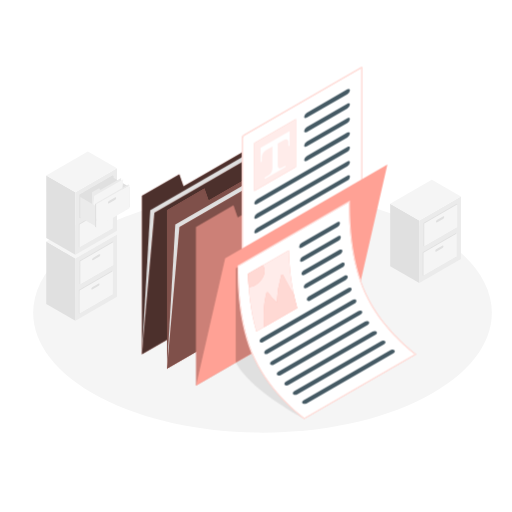
t = 0.00 s
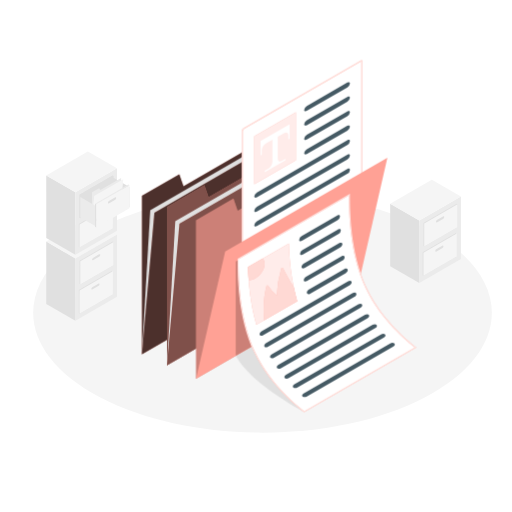
t = 1.00 s
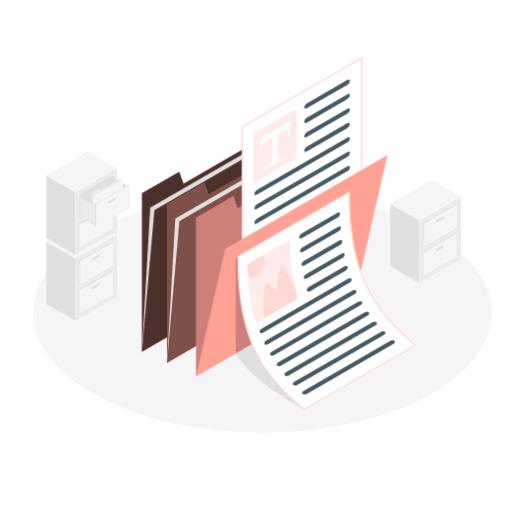
t = 1.38 s
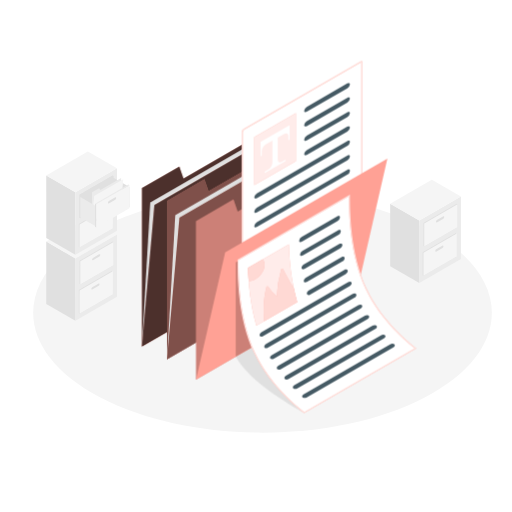
t = 2.13 s
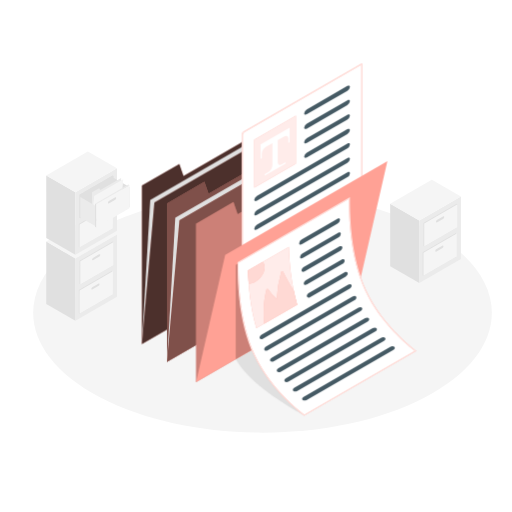
t = 2.50 s
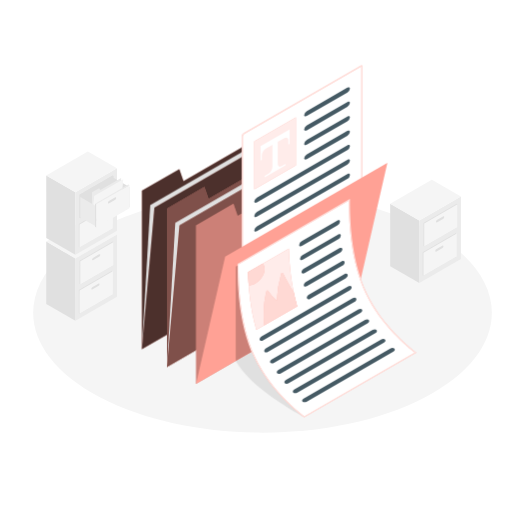
t = 3.25 s

The animated SVG that drew these frames (rendered in a browser with its animation timeline set to each time). Animation: 1 CSS @keyframes rule; one cycle of 4.00 s, repeats indefinitely.

<svg class="animated" id="freepik_stories-documents" xmlns="http://www.w3.org/2000/svg" viewBox="0 0 500 500" version="1.1" xmlns:xlink="http://www.w3.org/1999/xlink" xmlns:svgjs="http://svgjs.com/svgjs"><style>svg#freepik_stories-documents:not(.animated) .animable {opacity: 0;}svg#freepik_stories-documents.animated #freepik--folder-2--inject-3 {animation: 3s Infinite  linear floating;animation-delay: 1s;}svg#freepik_stories-documents.animated #freepik--folder-1--inject-3 {animation: 3s Infinite  linear floating;animation-delay: 0.5s;}svg#freepik_stories-documents.animated #freepik--Documents--inject-3 {animation: 3s Infinite  linear floating;animation-delay: 0s;}            @keyframes floating {                0% {                    opacity: 1;                    transform: translateY(0px);                }                50% {                    transform: translateY(-10px);                }                100% {                    opacity: 1;                    transform: translateY(0px);                }            }        .animator-hidden { display: none; }</style><g id="freepik--Floor--inject-3" class="animable" style="transform-origin: 256.365px 305.513px;"><path d="M98,388.25c87.46,45.69,229.27,45.69,316.73,0s87.46-119.77,0-165.47S185.5,177.09,98,222.78,10.58,342.56,98,388.25Z" style="fill: rgb(245, 245, 245); transform-origin: 256.365px 305.513px;" id="eludn4propseq" class="animable"></path></g><g id="freepik--filing-cabinets--inject-3" class="animable" style="transform-origin: 247.655px 230.655px;"><polygon points="73.62 313.32 45.19 296.91 45.19 235.93 73.62 252.35 73.62 313.32" style="fill: rgb(224, 224, 224); transform-origin: 59.405px 274.625px;" id="elpilatshhbbg" class="animable"></polygon><polygon points="73.62 252.35 114.24 228.9 114.24 289.87 73.62 313.32 73.62 252.35" style="fill: rgb(235, 235, 235); transform-origin: 93.93px 271.11px;" id="elqobh36ehat9" class="animable"></polygon><polygon points="114.24 228.9 73.62 252.35 45.19 235.93 85.81 212.48 114.24 228.9" style="fill: rgb(245, 245, 245); transform-origin: 79.715px 232.415px;" id="ele20d4sj52tc" class="animable"></polygon><polygon points="77.69 254.69 110.18 235.93 110.93 236.36 110.93 258.95 78.43 277.71 77.68 277.28 77.69 254.69" style="fill: rgb(224, 224, 224); transform-origin: 94.305px 256.82px;" id="elca50e7a6wl" class="animable"></polygon><polygon points="78.43 255.13 110.93 236.36 110.93 258.95 78.43 277.71 78.43 255.13" style="fill: rgb(245, 245, 245); transform-origin: 94.68px 257.035px;" id="el0h4do5c1qqfb" class="animable"></polygon><path d="M91.17,251.6l5.53-3.19c.71-.42,1.29-.23,1.29.42a2.59,2.59,0,0,1-1.29,1.92l-5.53,3.19c-.72.42-1.3.23-1.3-.42A2.58,2.58,0,0,1,91.17,251.6Z" style="fill: rgb(224, 224, 224); transform-origin: 93.93px 251.175px;" id="elj6t45ablrkj" class="animable"></path><polygon points="76.94 283.27 109.43 264.51 109.43 287.1 110.18 287.53 77.68 306.29 76.94 305.86 76.94 283.27" style="fill: rgb(224, 224, 224); transform-origin: 93.56px 285.4px;" id="el5htrawxhs0h" class="animable"></polygon><polygon points="77.68 283.7 110.18 264.94 110.18 287.53 77.68 306.29 77.68 283.7" style="fill: rgb(245, 245, 245); transform-origin: 93.93px 285.615px;" id="elgq2vg3h0g8v" class="animable"></polygon><path d="M90.42,280.18,96,277c.72-.42,1.3-.23,1.3.42a2.58,2.58,0,0,1-1.3,1.92l-5.53,3.19c-.72.42-1.3.23-1.3-.42A2.58,2.58,0,0,1,90.42,280.18Z" style="fill: rgb(224, 224, 224); transform-origin: 93.235px 279.765px;" id="el3vps32cb503" class="animable"></path><polygon points="73.62 248.83 45.19 232.41 45.19 171.44 73.62 187.85 73.62 248.83" style="fill: rgb(224, 224, 224); transform-origin: 59.405px 210.135px;" id="ellx4avcucuo" class="animable"></polygon><polygon points="73.62 187.85 114.24 164.4 114.24 225.38 73.62 248.83 73.62 187.85" style="fill: rgb(235, 235, 235); transform-origin: 93.93px 206.615px;" id="elxkmzdydn1pq" class="animable"></polygon><polygon points="114.24 164.4 73.62 187.85 45.19 171.44 85.81 147.99 114.24 164.4" style="fill: rgb(245, 245, 245); transform-origin: 79.715px 167.92px;" id="el5sbq6rjvxfe" class="animable"></polygon><polygon points="77.68 190.2 110.18 171.44 110.93 171.87 110.93 194.46 78.43 213.22 77.68 212.78 77.68 190.2" style="fill: rgb(224, 224, 224); transform-origin: 94.305px 192.33px;" id="elmomccvvjj1q" class="animable"></polygon><path d="M91.17,187.1l5.52-3.19c.72-.41,1.3-.22,1.3.43a2.6,2.6,0,0,1-1.3,1.92l-5.52,3.19c-.72.41-1.3.23-1.3-.42A2.61,2.61,0,0,1,91.17,187.1Z" style="fill: rgb(224, 224, 224); transform-origin: 93.93px 186.681px;" id="el1c7jkjprl3z" class="animable"></path><polygon points="76.94 218.78 109.43 200.02 109.43 222.6 110.18 223.03 77.68 241.79 76.94 241.36 76.94 218.78" style="fill: rgb(224, 224, 224); transform-origin: 93.56px 220.905px;" id="elyz7evockvbj" class="animable"></polygon><polygon points="77.68 219.21 110.18 200.45 110.18 223.03 77.68 241.79 77.68 219.21" style="fill: rgb(245, 245, 245); transform-origin: 93.93px 221.12px;" id="ele8jxxho37ca" class="animable"></polygon><path d="M90.42,215.68,96,212.49c.71-.41,1.3-.22,1.3.43a2.64,2.64,0,0,1-1.3,1.92L90.42,218c-.72.41-1.3.22-1.3-.42A2.61,2.61,0,0,1,90.42,215.68Z" style="fill: rgb(224, 224, 224); transform-origin: 93.21px 215.245px;" id="elqgrbaturp7n" class="animable"></path><polygon points="77.68 190.2 110.18 171.44 110.18 194.02 77.68 212.78 77.68 190.2" style="fill: rgb(224, 224, 224); transform-origin: 93.93px 192.11px;" id="eludhizq9xcif" class="animable"></polygon><polygon points="126.43 182.6 108.64 172.33 108.64 192.23 126.43 202.49 126.43 182.6" style="fill: rgb(224, 224, 224); transform-origin: 117.535px 187.41px;" id="el0jqapzprwta" class="animable"></polygon><polygon points="89.87 216 89.87 187.85 96.84 183.81 97.99 185.51 118.3 173.78 118.3 199.58 89.87 216" style="fill: rgb(235, 235, 235); transform-origin: 104.085px 194.89px;" id="elcm3saenfrxe" class="animable"></polygon><polygon points="89.87 216 91.9 191.37 120.33 174.96 118.3 199.58 89.87 216" style="fill: rgb(245, 245, 245); transform-origin: 105.1px 195.48px;" id="elyim8pfqkie8" class="animable"></polygon><polygon points="93.93 201.36 78.43 192.41 78.43 212.31 93.93 221.25 93.93 201.36" style="fill: rgb(235, 235, 235); transform-origin: 86.18px 206.83px;" id="eluohz65lgdil" class="animable"></polygon><polygon points="93.93 199.58 126.43 180.82 126.43 203.4 93.93 222.16 93.93 199.58" style="fill: rgb(245, 245, 245); transform-origin: 110.18px 201.49px;" id="eltjju0qklbni" class="animable"></polygon><path d="M106.67,196.05l5.52-3.19c.72-.41,1.3-.22,1.3.43a2.61,2.61,0,0,1-1.3,1.92l-5.52,3.19c-.72.41-1.3.22-1.3-.42A2.61,2.61,0,0,1,106.67,196.05Z" style="fill: rgb(224, 224, 224); transform-origin: 109.43px 195.63px;" id="elgxi70ots3r6" class="animable"></path><polygon points="93.93 199.58 92.85 198.96 92.85 221.54 93.93 222.16 93.93 199.58" style="fill: rgb(224, 224, 224); transform-origin: 93.39px 210.56px;" id="elosy49mlc4t" class="animable"></polygon><polygon points="92.85 198.96 125.34 180.19 126.43 180.82 93.93 199.58 92.85 198.96" style="fill: rgb(235, 235, 235); transform-origin: 109.64px 189.885px;" id="eluqknbojj6ke" class="animable"></polygon><polygon points="409.5 276.38 381.06 259.96 381.06 198.99 409.5 215.4 409.5 276.38" style="fill: rgb(224, 224, 224); transform-origin: 395.28px 237.685px;" id="eljp8n3hd0ir" class="animable"></polygon><polygon points="409.5 215.4 450.12 191.95 450.12 252.93 409.5 276.38 409.5 215.4" style="fill: rgb(235, 235, 235); transform-origin: 429.81px 234.165px;" id="elx69iu6iqeui" class="animable"></polygon><polygon points="450.12 191.95 409.5 215.4 381.06 198.99 421.69 175.53 450.12 191.95" style="fill: rgb(245, 245, 245); transform-origin: 415.59px 195.465px;" id="el3z2g81fzj5j" class="animable"></polygon><polygon points="413.56 217.75 446.06 198.99 446.81 199.42 446.8 222 414.31 240.76 413.56 240.33 413.56 217.75" style="fill: rgb(224, 224, 224); transform-origin: 430.185px 219.875px;" id="eli3jgguvddwc" class="animable"></polygon><polygon points="414.31 218.18 446.81 199.42 446.8 222 414.31 240.76 414.31 218.18" style="fill: rgb(245, 245, 245); transform-origin: 430.56px 220.09px;" id="elloi8oznqmg8" class="animable"></polygon><path d="M427.05,214.65l5.52-3.19c.72-.41,1.3-.22,1.3.42a2.61,2.61,0,0,1-1.3,1.93L427.05,217c-.72.41-1.3.22-1.3-.42A2.61,2.61,0,0,1,427.05,214.65Z" style="fill: rgb(224, 224, 224); transform-origin: 429.81px 214.23px;" id="ellh8ika9zlop" class="animable"></path><polygon points="412.81 246.33 445.31 227.56 445.31 250.15 446.06 250.58 413.56 269.34 412.81 268.91 412.81 246.33" style="fill: rgb(224, 224, 224); transform-origin: 429.435px 248.45px;" id="ellzd633bqzvc" class="animable"></polygon><polygon points="413.56 246.76 446.06 228 446.06 250.58 413.56 269.34 413.56 246.76" style="fill: rgb(245, 245, 245); transform-origin: 429.81px 248.67px;" id="eliztcgdw6ols" class="animable"></polygon><path d="M426.3,243.23l5.53-3.19c.71-.41,1.29-.22,1.29.42a2.63,2.63,0,0,1-1.29,1.93l-5.53,3.19c-.72.41-1.3.22-1.3-.43A2.61,2.61,0,0,1,426.3,243.23Z" style="fill: rgb(224, 224, 224); transform-origin: 429.06px 242.81px;" id="el2igdtuii2cu" class="animable"></path></g><g id="freepik--Plants--inject-3" class="animable animator-hidden" style="transform-origin: 265.964px 310.72px;"><path d="M139,340.11s.11-15.86-9.89-27.75c-8.85-10.53-13.56-17.21-10.77-20.29s8.79-3.82,16.88,4.7,8.72,32.12,7.6,37.46Z" style="fill: rgb(255, 161, 149); transform-origin: 130.392px 315.024px;" id="elt32xm8dwfiq" class="animable"></path><g id="ely3ilbx6zkj"><path d="M139,340.11s.11-15.86-9.89-27.75c-8.85-10.53-13.56-17.21-10.77-20.29s8.79-3.82,16.88,4.7,8.72,32.12,7.6,37.46Z" style="opacity: 0.2; transform-origin: 130.392px 315.024px;" class="animable"></path></g><path d="M140.68,323.06a.5.5,0,0,1-.49-.39c-3.5-16.37-12.48-25.42-17.53-29.36a.5.5,0,0,1-.09-.7.51.51,0,0,1,.71-.09c5.15,4,14.32,13.26,17.89,29.94a.49.49,0,0,1-.38.59Z" style="fill: rgb(255, 255, 255); transform-origin: 131.824px 307.738px;" id="elbdhpumtudrv" class="animable"></path><path d="M138.62,346l-4.07,2.35a7.36,7.36,0,0,0-5.48-4.69c-4.45-1-9.07-.83-12.19-4.69s.68-8.06,0-10.9-1.12-3.66-6.7-6.5-7.78-7.55-3.58-10.74,11-.85,15.12,2c3.66,2.5,7.14,3.16,11.23,3.67s10.75,2.78,9.73,12.28A74.86,74.86,0,0,1,138.62,346Z" style="fill: rgb(255, 161, 149); transform-origin: 123.598px 328.823px;" id="el8asu33c5oen" class="animable"></path><path d="M123,333.52a.51.51,0,0,1-.48-.35.51.51,0,0,1,.33-.63c.36-.11,9-2.85,12.67.09a.5.5,0,0,1-.62.78c-3.24-2.6-11.66.06-11.75.09Z" style="fill: rgb(255, 255, 255); transform-origin: 129.088px 332.397px;" id="el6ep2o57g34l" class="animable"></path><path d="M139.07,345.24a.49.49,0,0,1-.49-.44c-2.23-21.06-27.6-31.05-27.85-31.15a.5.5,0,0,1-.29-.65.51.51,0,0,1,.64-.29c.27.11,26.2,10.31,28.49,32a.5.5,0,0,1-.44.55Z" style="fill: rgb(255, 255, 255); transform-origin: 124.989px 328.971px;" id="elwrhdvrops8g" class="animable"></path><path d="M387.8,332.17c.11-.35,4.4-22.43,0-38.09-4-14.36-9.22-19.66-16.66-20.83s-10.67,4.19-6.72,11.45,13.46,16.89,15.79,33.11c1,6.68,1.76,12.48,1.76,12.48Z" style="fill: rgb(255, 161, 149); transform-origin: 376.251px 302.63px;" id="eljq8b7zf7vd" class="animable"></path><g id="el6qtgihpm43i"><path d="M387.8,332.17c.11-.35,4.4-22.43,0-38.09-4-14.36-9.22-19.66-16.66-20.83s-10.67,4.19-6.72,11.45,13.46,16.89,15.79,33.11c1,6.68,1.76,12.48,1.76,12.48Z" style="opacity: 0.2; transform-origin: 376.251px 302.63px;" class="animable"></path></g><path d="M385.29,319.49h0a.5.5,0,0,1-.47-.53c1-17.88-4.84-33.84-15.31-41.67a.5.5,0,0,1-.1-.7.51.51,0,0,1,.7-.1c10.73,8,16.75,24.32,15.7,42.53A.5.5,0,0,1,385.29,319.49Z" style="fill: rgb(255, 255, 255); transform-origin: 377.619px 297.942px;" id="elt4nfr0mw36k" class="animable"></path><path d="M399.31,343.67c-.57-4.11,1.79-10.27,7.4-11.73s8.11-4.68,6.09-8.2-1.55-6.75,3.54-8.21,9.55-4,6.62-9.38c-2.13-3.89-2.6-6.41,2.62-14.07,4.33-6.36.79-10.09-4.63-9.39s-8.77,7.16-12.16,8.24-4.17-4.68-8.64-2.1-4.2,9.19-4.34,13.8-.44,5.65-4.48,5.09-8,.1-7.91,9.87c.07,8.38,4.54,18.76,4.54,18.76Z" style="fill: rgb(255, 161, 149); transform-origin: 405.467px 313.138px;" id="elhq2pf011ds4" class="animable"></path><path d="M392.22,337.42h-.05a.51.51,0,0,1-.45-.56c2.82-25.19,24.44-46.44,30.08-50.75a.5.5,0,0,1,.61.8c-5.57,4.25-26.91,25.22-29.69,50.06A.51.51,0,0,1,392.22,337.42Z" style="fill: rgb(255, 255, 255); transform-origin: 407.161px 311.714px;" id="elh3npa5o9rvl" class="animable"></path><path d="M402.08,310.49a.51.51,0,0,1-.47-.32.52.52,0,0,1,.3-.65c8.06-3,17.2-1.58,17.59-1.52a.5.5,0,0,1,.41.57.52.52,0,0,1-.57.42c-.09,0-9.27-1.44-17.08,1.47A.57.57,0,0,1,402.08,310.49Z" style="fill: rgb(255, 255, 255); transform-origin: 410.749px 309.051px;" id="el3mjb8de0st8" class="animable"></path><path d="M394.9,325.63a.5.5,0,0,1-.37-.17,29.48,29.48,0,0,1-6.59-13.67.5.5,0,0,1,.42-.57.5.5,0,0,1,.57.42,28.9,28.9,0,0,0,6.35,13.15.51.51,0,0,1-.38.84Z" style="fill: rgb(255, 255, 255); transform-origin: 391.668px 318.422px;" id="elx4uoxoti9y" class="animable"></path></g><g id="freepik--folder-2--inject-3" class="animable" style="transform-origin: 223.92px 229.925px;"><polygon points="138.62 191.23 138.62 346.01 297.04 254.55 297.03 113.84 179.24 181.85 175.17 170.12 138.62 191.23" style="fill: rgb(255, 161, 149); transform-origin: 217.83px 229.925px;" id="elem85bemgdi" class="animable"></polygon><g id="elc6y7eael36w"><polygon points="138.62 191.23 138.62 346.01 297.04 254.55 297.03 113.84 179.24 181.85 175.17 170.12 138.62 191.23" style="opacity: 0.7; transform-origin: 217.83px 229.925px;" class="animable"></polygon></g><polygon points="138.62 346.01 146.74 205.3 305.16 113.84 297.04 254.55 138.62 346.01" style="fill: rgb(224, 224, 224); transform-origin: 221.89px 229.925px;" id="elvl6k0jwuzk" class="animable"></polygon><polygon points="138.62 346.01 150.8 207.65 309.22 116.18 297.04 254.55 138.62 346.01" style="fill: rgb(255, 161, 149); transform-origin: 223.92px 231.095px;" id="el5akyalpmqro" class="animable"></polygon><g id="elozgd8zgn8mg"><polygon points="138.62 346.01 150.8 207.65 309.22 116.18 297.04 254.55 138.62 346.01" style="opacity: 0.7; transform-origin: 223.92px 231.095px;" class="animable"></polygon></g></g><g id="freepik--folder-1--inject-3" class="animable animator-active" style="transform-origin: 248.29px 244px;"><polygon points="162.99 205.3 162.99 360.09 321.41 268.62 321.41 127.91 203.61 195.92 199.55 184.19 162.99 205.3" style="fill: rgb(255, 161, 149); transform-origin: 242.2px 244px;" id="el82ngsf81lt4" class="animable"></polygon><g id="elmk4qy4nf4ho"><polygon points="162.99 205.3 162.99 360.09 321.41 268.62 321.41 127.91 203.61 195.92 199.55 184.19 162.99 205.3" style="opacity: 0.5; transform-origin: 242.2px 244px;" class="animable"></polygon></g><polygon points="162.99 360.09 171.11 219.37 329.53 127.91 321.41 268.62 162.99 360.09" style="fill: rgb(224, 224, 224); transform-origin: 246.26px 244px;" id="eleg8lg42vypc" class="animable"></polygon><polygon points="162.99 360.09 175.17 221.72 333.59 130.25 321.41 268.62 162.99 360.09" style="fill: rgb(255, 161, 149); transform-origin: 248.29px 245.17px;" id="el4jygn35le8o" class="animable"></polygon><g id="eljs73e9wpdwo"><polygon points="162.99 360.09 175.17 221.72 333.59 130.25 321.41 268.62 162.99 360.09" style="opacity: 0.5; transform-origin: 248.29px 245.17px;" class="animable"></polygon></g></g><g id="freepik--Documents--inject-3" class="animable" style="transform-origin: 299.065px 237.42px;"><path d="M297,409.34c-28.44-16.42-54.82-34.27-66.86-55.21L266.74,333Z" style="fill: rgb(224, 224, 224); transform-origin: 263.57px 371.17px;" id="el5vjniyhv48b" class="animable"></path><polygon points="191.42 221.72 191.42 376.5 349.84 285.04 349.84 144.33 232.04 212.34 227.98 200.61 191.42 221.72" style="fill: rgb(255, 161, 149); transform-origin: 270.63px 260.415px;" id="eladrhbps7hkh" class="animable"></polygon><g id="eld9h8sk3vb3a"><polygon points="191.42 221.72 191.42 376.5 349.84 285.04 349.84 144.33 232.04 212.34 227.98 200.61 191.42 221.72" style="opacity: 0.2; transform-origin: 270.63px 260.415px;" class="animable"></polygon></g><path d="M237.06,267.48c-.4,0-.46-.46-.46-.73v-132a3.32,3.32,0,0,1,1.48-2.56l114.34-66a1.06,1.06,0,0,1,.52-.16c.4,0,.46.46.46.73v132a3.33,3.33,0,0,1-1.48,2.57l-114.34,66A1.09,1.09,0,0,1,237.06,267.48Z" style="fill: rgb(255, 255, 255); transform-origin: 295px 166.755px;" id="elbtnqng2ylmi" class="animable"></path><path d="M352.88,66.49a1,1,0,0,1,0,.22v132a2.87,2.87,0,0,1-1.23,2.14l-114.34,66-.2.09a.61.61,0,0,1,0-.22v-132a2.87,2.87,0,0,1,1.23-2.13l114.34-66a.56.56,0,0,1,.21-.09m.06-1a1.56,1.56,0,0,0-.77.23l-114.34,66a3.85,3.85,0,0,0-1.73,3v132c0,.78.39,1.23,1,1.23a1.54,1.54,0,0,0,.77-.23l114.34-66a3.81,3.81,0,0,0,1.73-3v-132c0-.78-.39-1.24-1-1.23Z" style="fill: rgb(255, 161, 149); transform-origin: 295.03px 166.73px;" id="el1lzfyib9ysk" class="animable"></path><g id="el4mceg7ikxsv"><path d="M352.88,66.49a1,1,0,0,1,0,.22v132a2.87,2.87,0,0,1-1.23,2.14l-114.34,66-.2.09a.61.61,0,0,1,0-.22v-132a2.87,2.87,0,0,1,1.23-2.13l114.34-66a.56.56,0,0,1,.21-.09m.06-1a1.56,1.56,0,0,0-.77.23l-114.34,66a3.85,3.85,0,0,0-1.73,3v132c0,.78.39,1.23,1,1.23a1.54,1.54,0,0,0,.77-.23l114.34-66a3.81,3.81,0,0,0,1.73-3v-132c0-.78-.39-1.24-1-1.23Z" style="fill: rgb(255, 255, 255); opacity: 0.7; transform-origin: 295.03px 166.73px;" class="animable"></path></g><polygon points="248.29 139.76 288.91 116.31 288.91 163.21 248.29 186.66 248.29 139.76" style="fill: rgb(255, 161, 149); transform-origin: 268.6px 151.485px;" id="elx0wyf7pnl8p" class="animable"></polygon><g id="eltnxq945qlk9"><polygon points="248.29 139.76 288.91 116.31 288.91 163.21 248.29 186.66 248.29 139.76" style="fill: rgb(255, 255, 255); opacity: 0.8; transform-origin: 268.6px 151.485px;" class="animable"></polygon></g><path d="M282.82,128V142.1l-1.28.71V138.5c0-2.38-1.93-3.19-4.33-1.81L260,146.64c-2.39,1.38-4.33,4.43-4.33,6.81v4.31l-1.27.76V144.45Z" style="fill: rgb(255, 255, 255); transform-origin: 268.61px 143.26px;" id="elku2wcjhkcad" class="animable"></path><path d="M275,163.9c-2.08,1.2-3.77-.06-3.77-2.83V138.5L266,141.34v22.75c0,2.76-1.69,6-3.77,7.17l-3.78,2.18v1.5l20.31-11.73v-1.49Z" style="fill: rgb(255, 255, 255); transform-origin: 268.605px 156.72px;" id="els66cyn0nkh" class="animable"></path><path d="M297,114c0,1.3,1.17,1.67,2.6.85L339.12,92a5.22,5.22,0,0,0,2.6-3.85c0-1.29-1.17-1.67-2.6-.84l-39.49,22.8A5.2,5.2,0,0,0,297,114Z" style="fill: rgb(69, 90, 100); transform-origin: 319.36px 101.078px;" id="el4ss7v0uqriq" class="animable"></path><path d="M297,128c0,1.3,1.17,1.68,2.6.85l39.49-22.8a5.22,5.22,0,0,0,2.6-3.85c0-1.29-1.17-1.67-2.6-.84l-39.49,22.8A5.22,5.22,0,0,0,297,128Z" style="fill: rgb(69, 90, 100); transform-origin: 319.345px 115.105px;" id="el7abpf1yojkp" class="animable"></path><path d="M297,142.1c0,1.3,1.17,1.68,2.6.85l39.49-22.8a5.22,5.22,0,0,0,2.6-3.84c0-1.3-1.17-1.68-2.6-.85l-39.49,22.8A5.22,5.22,0,0,0,297,142.1Z" style="fill: rgb(69, 90, 100); transform-origin: 319.345px 129.205px;" id="elzba998tjrcr" class="animable"></path><path d="M297,156.17c0,1.3,1.17,1.68,2.6.85l39.49-22.8a5.22,5.22,0,0,0,2.6-3.84c0-1.3-1.17-1.68-2.6-.85l-39.49,22.8A5.22,5.22,0,0,0,297,156.17Z" style="fill: rgb(69, 90, 100); transform-origin: 319.345px 143.275px;" id="elxzikoxy2rja" class="animable"></path><path d="M248.29,198.39c0,1.3,1.16,1.68,2.6.85l88.23-51a5.2,5.2,0,0,0,2.6-3.84c0-1.3-1.17-1.67-2.6-.85l-88.23,51A5.19,5.19,0,0,0,248.29,198.39Z" style="fill: rgb(69, 90, 100); transform-origin: 295.005px 171.397px;" id="el87f7v6cwvdo" class="animable"></path><path d="M248.29,212.46c0,1.3,1.16,1.68,2.6.85l88.23-50.94a5.22,5.22,0,0,0,2.6-3.85c0-1.29-1.17-1.67-2.6-.84l-88.23,50.94A5.19,5.19,0,0,0,248.29,212.46Z" style="fill: rgb(69, 90, 100); transform-origin: 295.005px 185.495px;" id="el8apstwva10g" class="animable"></path><path d="M248.29,226.54c0,1.29,1.16,1.67,2.6.84l88.23-50.94a5.22,5.22,0,0,0,2.6-3.85c0-1.29-1.17-1.67-2.6-.84l-88.23,50.94A5.19,5.19,0,0,0,248.29,226.54Z" style="fill: rgb(69, 90, 100); transform-origin: 295.005px 199.565px;" id="el870l2vguyll" class="animable"></path><polygon points="191.42 376.5 219.85 252.21 378.27 160.74 349.84 285.04 191.42 376.5" style="fill: rgb(255, 161, 149); transform-origin: 284.845px 268.62px;" id="els8o7981mft" class="animable"></polygon><polygon points="230.18 261.94 230.18 354.13 266.74 333.02 266.74 240.84 230.18 261.94" style="fill: rgb(255, 161, 149); transform-origin: 248.46px 297.485px;" id="elbl34e5o2zk9" class="animable"></polygon><g id="el172pa0mgizi"><polygon points="230.18 261.94 230.18 354.13 266.74 333.02 266.74 240.84 230.18 261.94" style="opacity: 0.2; transform-origin: 248.46px 297.485px;" class="animable"></polygon></g><path d="M297.07,408.74c-3.11-2.32-33.09-25.23-48.33-58-16.22-34.84-16.2-75.48-16.2-90.77v-.48l108.68-62.74c0,15.43,0,56.13,16.29,91.09,14.89,32,43.72,54.62,48.29,58.08Z" style="fill: rgb(255, 255, 255); transform-origin: 319.17px 302.745px;" id="elyszdgelez9" class="animable"></path><path d="M340.72,197.65c0,16.08.31,56,16.34,90.44,14.39,30.9,41.75,53.12,47.84,57.81L297.1,408.14c-4.21-3.17-33.06-25.7-47.9-57.57C233,315.83,233,275.27,233,260v-.19l107.68-62.17m1-1.73L232,259.24c0,14.39-.3,56.2,16.25,91.75C264.54,385.88,297,409.34,297,409.34L406.71,346s-32.5-23.46-48.74-58.35c-16.56-35.55-16.25-77.36-16.25-91.75Z" style="fill: rgb(255, 161, 149); transform-origin: 319.355px 302.62px;" id="el38huv7eads" class="animable"></path><g id="el7nnew6ieagj"><path d="M340.72,197.65c0,16.08.31,56,16.34,90.44,14.39,30.9,41.75,53.12,47.84,57.81L297.1,408.14c-4.21-3.17-33.06-25.7-47.9-57.57C233,315.83,233,275.27,233,260v-.19l107.68-62.17m1-1.73L232,259.24c0,14.39-.3,56.2,16.25,91.75C264.54,385.88,297,409.34,297,409.34L406.71,346s-32.5-23.46-48.74-58.35c-16.56-35.55-16.25-77.36-16.25-91.75Z" style="fill: rgb(255, 255, 255); opacity: 0.7; transform-origin: 319.355px 302.62px;" class="animable"></path></g><path d="M329.31,217.15l-34.68,20a4.92,4.92,0,0,0-2.52,3.79c.05,1.27,1.26,1.63,2.69.8l34.69-20A4.92,4.92,0,0,0,332,218C331.94,216.68,330.75,216.32,329.31,217.15Z" style="fill: rgb(69, 90, 100); transform-origin: 312.055px 229.446px;" id="el35n1ycv9yi1" class="animable"></path><path d="M330.05,230.8l-34.68,20a4.62,4.62,0,0,0-2.42,3.74c.11,1.23,1.37,1.56,2.8.73l34.69-20a4.56,4.56,0,0,0,2.39-3.73C332.73,230.3,331.49,230,330.05,230.8Z" style="fill: rgb(69, 90, 100); transform-origin: 312.89px 243.042px;" id="el2en0ojfm246" class="animable"></path><path d="M331.44,244.07l-34.69,20c-1.43.83-2.47,2.48-2.3,3.67s1.48,1.5,2.92.67l34.69-20c1.43-.83,2.45-2.47,2.27-3.66S332.87,243.24,331.44,244.07Z" style="fill: rgb(69, 90, 100); transform-origin: 314.391px 256.242px;" id="elezrh9u5xldt" class="animable"></path><path d="M333.52,256.94l-34.69,20c-1.43.83-2.42,2.45-2.18,3.61s1.6,1.42,3,.59l34.68-20c1.44-.83,2.4-2.44,2.16-3.6S335,256.11,333.52,256.94Z" style="fill: rgb(69, 90, 100); transform-origin: 316.57px 269.042px;" id="eltmcdfqcoqaf" class="animable"></path><path d="M336.34,269.38l-34.69,20c-1.43.83-2.36,2.41-2,3.52s1.73,1.36,3.16.53l34.69-20c1.44-.83,2.34-2.4,2-3.52S337.77,268.55,336.34,269.38Z" style="fill: rgb(69, 90, 100); transform-origin: 319.572px 281.404px;" id="elkyqi966qd1" class="animable"></path><path d="M340,281.37l-84.54,48.81c-1.43.83-2.3,2.37-1.91,3.44s1.88,1.27,3.31.44l84.54-48.81c1.44-.83,2.27-2.36,1.88-3.44S341.38,280.54,340,281.37Z" style="fill: rgb(69, 90, 100); transform-origin: 298.416px 307.713px;" id="elxpv8h5fd5ng" class="animable"></path><path d="M344.45,292.82l-84.53,48.81c-1.44.83-2.23,2.33-1.75,3.35s2,1.18,3.46.35l84.54-48.81c1.44-.83,2.21-2.33,1.73-3.35S345.89,292,344.45,292.82Z" style="fill: rgb(69, 90, 100); transform-origin: 303.036px 319.077px;" id="elq9tvantj78n" class="animable"></path><path d="M350,303.73l-84.54,48.81c-1.44.83-2.15,2.29-1.58,3.26s2.2,1.07,3.64.24L352,307.23c1.43-.82,2.12-2.27,1.55-3.24S351.4,302.9,350,303.73Z" style="fill: rgb(69, 90, 100); transform-origin: 308.716px 329.889px;" id="el9c8v4a8de7" class="animable"></path><path d="M356.47,314.05l-84.53,48.8c-1.44.83-2.08,2.26-1.43,3.17s2.36,1,3.8.16l84.53-48.81c1.44-.83,2.06-2.24,1.41-3.16S357.91,313.22,356.47,314.05Z" style="fill: rgb(69, 90, 100); transform-origin: 315.382px 340.115px;" id="elqj4es6mq2d8" class="animable"></path><path d="M363.85,323.86l-84.54,48.8c-1.43.83-2,2.22-1.28,3.09s2.49.91,3.93.08L366.5,327c1.43-.83,2-2.2,1.26-3.07S365.29,323,363.85,323.86Z" style="fill: rgb(69, 90, 100); transform-origin: 322.902px 349.837px;" id="el4g1ibarukp6" class="animable"></path><path d="M372,333.2,287.49,382c-1.44.83-2,2.19-1.16,3s2.62.83,4.05,0l84.54-48.81c1.44-.83,1.94-2.17,1.14-3S373.46,332.38,372,333.2Z" style="fill: rgb(69, 90, 100); transform-origin: 331.189px 359.096px;" id="el3mvxgtgwco2" class="animable"></path><path d="M381,342.13l-84.54,48.8c-1.43.83-1.9,2.16-1,2.95s2.74.76,4.18-.07L384.11,345c1.43-.83,1.88-2.13,1-2.93S382.4,341.3,381,342.13Z" style="fill: rgb(69, 90, 100); transform-origin: 340.281px 367.971px;" id="ellxetffcv64g" class="animable"></path><path d="M282.06,244.44l-39.88,23c.44,14.45,2.09,35.29,8.13,56.28l39.89-23C284.15,279.73,282.5,258.88,282.06,244.44Z" style="fill: rgb(255, 161, 149); transform-origin: 266.19px 284.08px;" id="elrh1myt844kb" class="animable"></path><g id="elaufnxdg9ve6"><path d="M282.06,244.44l-39.88,23c.44,14.45,2.09,35.29,8.13,56.28l39.89-23C284.15,279.73,282.5,258.88,282.06,244.44Z" style="fill: rgb(255, 255, 255); opacity: 0.8; transform-origin: 266.19px 284.08px;" class="animable"></path></g><path d="M258.44,264.26a6.59,6.59,0,0,0-1.94-5.06l-14.32,8.26c.12,3.82.32,8.09.67,12.69a9.39,9.39,0,0,0,5.41-1C253.89,276.57,258.44,269.88,258.44,264.26Z" style="fill: rgb(255, 161, 149); transform-origin: 250.315px 269.706px;" id="ely09c8fv8yb" class="animable"></path><g id="elo6gje5tkumb"><path d="M258.44,264.26a6.59,6.59,0,0,0-1.94-5.06l-14.32,8.26c.12,3.82.32,8.09.67,12.69a9.39,9.39,0,0,0,5.41-1C253.89,276.57,258.44,269.88,258.44,264.26Z" style="fill: rgb(255, 255, 255); opacity: 0.6; transform-origin: 250.315px 269.706px;" class="animable"></path></g><path d="M286.81,286.92h0c-2.66-3.35-8.07-13.7-10.38-18.21a1,1,0,0,0-1.85.17,109.75,109.75,0,0,0-4.32,26.25,38,38,0,0,1-8.47-9.42.89.89,0,0,0-1.59.28c-4.36,16.79-2.17,33.31-2.17,33.31h0l32.17-18.58C288.86,296.08,287.75,291.46,286.81,286.92Z" style="fill: rgb(255, 161, 149); transform-origin: 273.84px 293.732px;" id="elk2seac8tfar" class="animable"></path><g id="ellry59pl5jkf"><path d="M286.81,286.92h0c-2.66-3.35-8.07-13.7-10.38-18.21a1,1,0,0,0-1.85.17,109.75,109.75,0,0,0-4.32,26.25,38,38,0,0,1-8.47-9.42.89.89,0,0,0-1.59.28c-4.36,16.79-2.17,33.31-2.17,33.31h0l32.17-18.58C288.86,296.08,287.75,291.46,286.81,286.92Z" style="fill: rgb(255, 255, 255); opacity: 0.6; transform-origin: 273.84px 293.732px;" class="animable"></path></g></g><defs>     <filter id="active" height="200%">         <feMorphology in="SourceAlpha" result="DILATED" operator="dilate" radius="2"></feMorphology>                <feFlood flood-color="#32DFEC" flood-opacity="1" result="PINK"></feFlood>        <feComposite in="PINK" in2="DILATED" operator="in" result="OUTLINE"></feComposite>        <feMerge>            <feMergeNode in="OUTLINE"></feMergeNode>            <feMergeNode in="SourceGraphic"></feMergeNode>        </feMerge>    </filter>    <filter id="hover" height="200%">        <feMorphology in="SourceAlpha" result="DILATED" operator="dilate" radius="2"></feMorphology>                <feFlood flood-color="#ff0000" flood-opacity="0.5" result="PINK"></feFlood>        <feComposite in="PINK" in2="DILATED" operator="in" result="OUTLINE"></feComposite>        <feMerge>            <feMergeNode in="OUTLINE"></feMergeNode>            <feMergeNode in="SourceGraphic"></feMergeNode>        </feMerge>            <feColorMatrix type="matrix" values="0   0   0   0   0                0   1   0   0   0                0   0   0   0   0                0   0   0   1   0 "></feColorMatrix>    </filter></defs></svg>